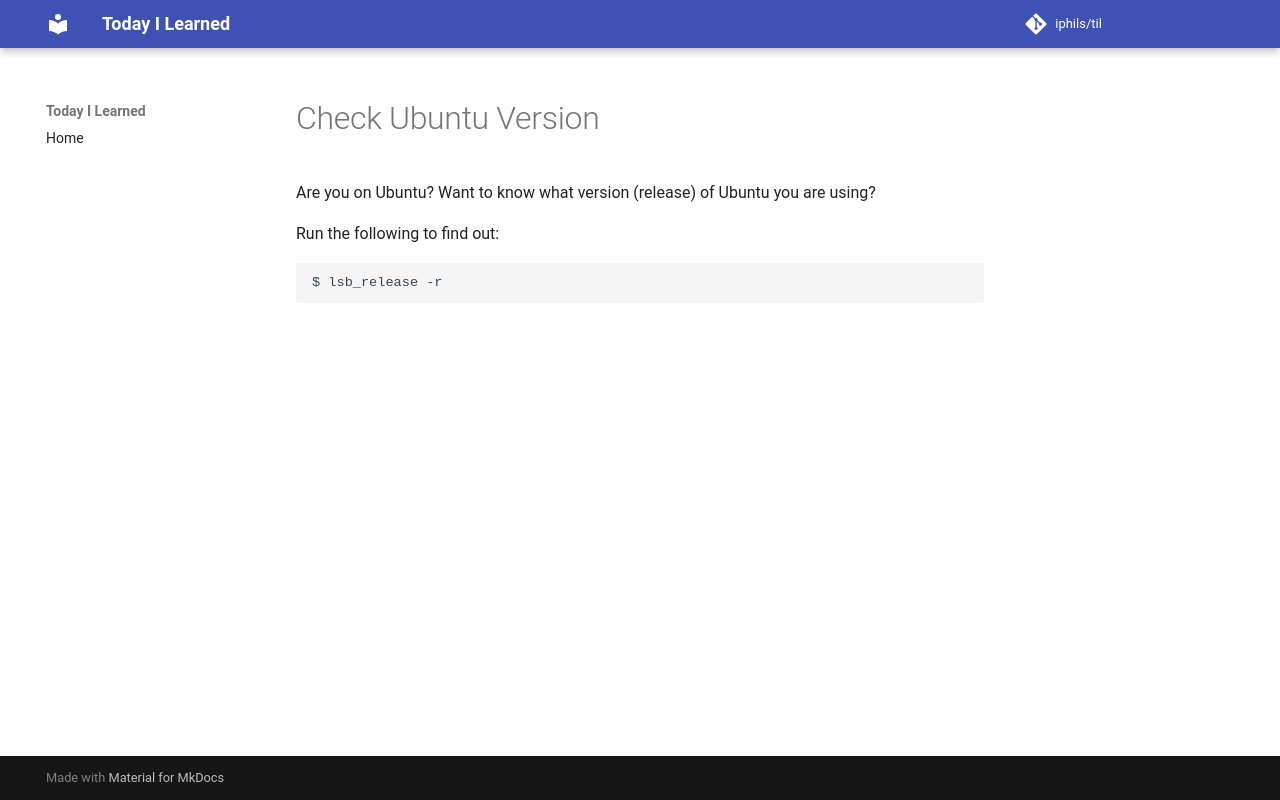

repository: iphils/til · page: linux/Check Ubuntu Version/index.html · generator: mkdocs

# Check Ubuntu Version

Are you on Ubuntu? Want to know what version (release) of Ubuntu you are
using?

Run the following to find out:

```bash
$ lsb_release -r
```
